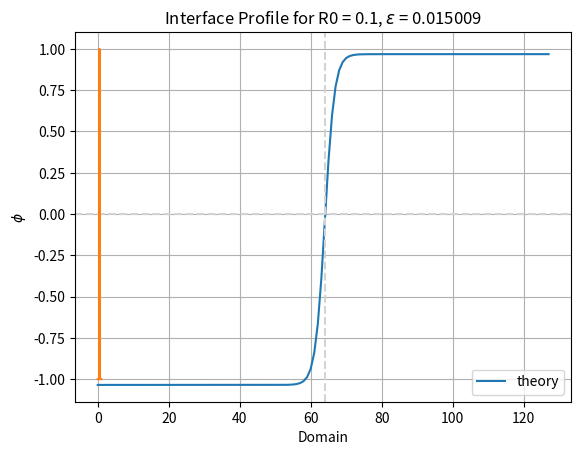

Python code for this plot: (Note: this script raises an exception after producing the figure.)
# %%
import pandas as pd
import numpy as np
import matplotlib.pyplot as plt
import seaborn as sns

nx = 128
alpha = -0.1
offset = -2

# beta, phi_1, phi_2
param_dict = {
    -0.5: [0.679355124356581, -1.2074996663997333, 0.8741663330663997],
    -0.1: [0.7024393586862704, -1.0349986134211147, 0.968331946754448],
    0: [1 / np.sqrt(2), -1, 1],
    0.1: [0.7059312080025176, -0.9683319467544478, 1.0349986134211147],
    0.5: [0.679366220486757, -0.8741663330663997, 1.2074996663997333],
}


def equilibrium_interface(x, beta, phi_1, phi_2):
    return (phi_2 + phi_1 * np.exp(-x / beta)) / (1 + np.exp(-x / beta))


h = 1 / nx
M = 8
gam = M * (1 / nx) / (2 * np.sqrt(2) * np.arctanh(0.9))
interface_location = nx / 2
xx = np.linspace(0, h * (nx - 1), nx)
yy = [
    equilibrium_interface(
        (x - (interface_location) * h) / gam,
        param_dict[alpha][0],
        param_dict[alpha][1],
        param_dict[alpha][2],
    )
    for x in xx
]
plt.plot(yy, label="theory")
plt.axhline(y=0, linestyle="--", color="lightgrey")
plt.axvline(x=int(interface_location), linestyle="--", color="lightgrey")
plt.title(f"Interface profile")
plt.xlabel("Gridpoint")
plt.ylabel(r"$\phi$")
plt.legend()
plt.show()
# %%
import numpy as np
import matplotlib.pyplot as plt
import seaborn as sns
import pandas as pd

# beta, phi_1, phi_2
param_dict = {
    -0.5: [0.679355124356581, -1.2074996663997333, 0.8741663330663997],
    -0.1: [0.7024393586862704, -1.0349986134211147, 0.968331946754448],
    0: [1 / np.sqrt(2), -1, 1],
    0.1: [0.7059312080025176, -0.9683319467544478, 1.0349986134211147],
    0.5: [0.679366220486757, -0.8741663330663997, 1.2074996663997333],
}


def initialization_from_function_v2(nx, ny, beta, phi_1, phi_2, R0=0.1, gam=0.01):
    # Step size
    h = 1.0 / nx

    # Create x and y arrays
    x = h * np.arange(nx)
    y = h * np.arange(ny)

    # Create meshgrid
    xx, yy = np.meshgrid(x, y, indexing="ij")

    # Compute the distance from the center (0.5, 0.5)
    R = np.sqrt((xx - 0.5) ** 2 + (yy - 0.5) ** 2)

    # Compute phi based on the given formula
    phi = (phi_2 + phi_1 * np.exp((R - R0) / (beta * gam))) / (
        1 + np.exp((R - R0) / (beta * gam))
    )

    return phi


# Parameters
nx, ny = 256, 256

R0 = 0.1

M = 8
gam = M * (1 / nx) / (2 * np.sqrt(2) * np.arctanh(0.9))

full_df = pd.DataFrame(columns=["x", "y", "alpha"])
# for alpha in [-0.5, -0.1, 0, 0.1, 0.5]:
alpha = 0
beta, phi_1, phi_2 = param_dict[alpha]
# Generate phi
phi = initialization_from_function_v2(nx, ny, beta, phi_1, phi_2, R0, gam)

# Plot 1D slice across the middle (halfway through the matrix)
middle_index = ny // 2
phi_slice = phi[:, middle_index]
xs = np.linspace(0, 1, nx)
full_df = pd.concat(
    [full_df, pd.DataFrame({"x": xs, "y": phi_slice, "alpha": [alpha] * len(xs)})]
)

# Plot
# sns.lineplot(data=full_df, x="x", y="y", hue="alpha", palette="coolwarm")
sns.lineplot(data=full_df, x="x", y="y")
plt.xlabel("Domain")
plt.ylabel(r"$\phi$")
plt.title(r"Interface Profile for R0 = 0.1, $\epsilon$ = 0.015009")
plt.grid(True)
plt.savefig(
    "/Users/<user>/Documents/GitHub/Cahn_Hilliard_Model/plotting/manuscript/figure_4/interface_alpha_0.pdf"
)

# %%
